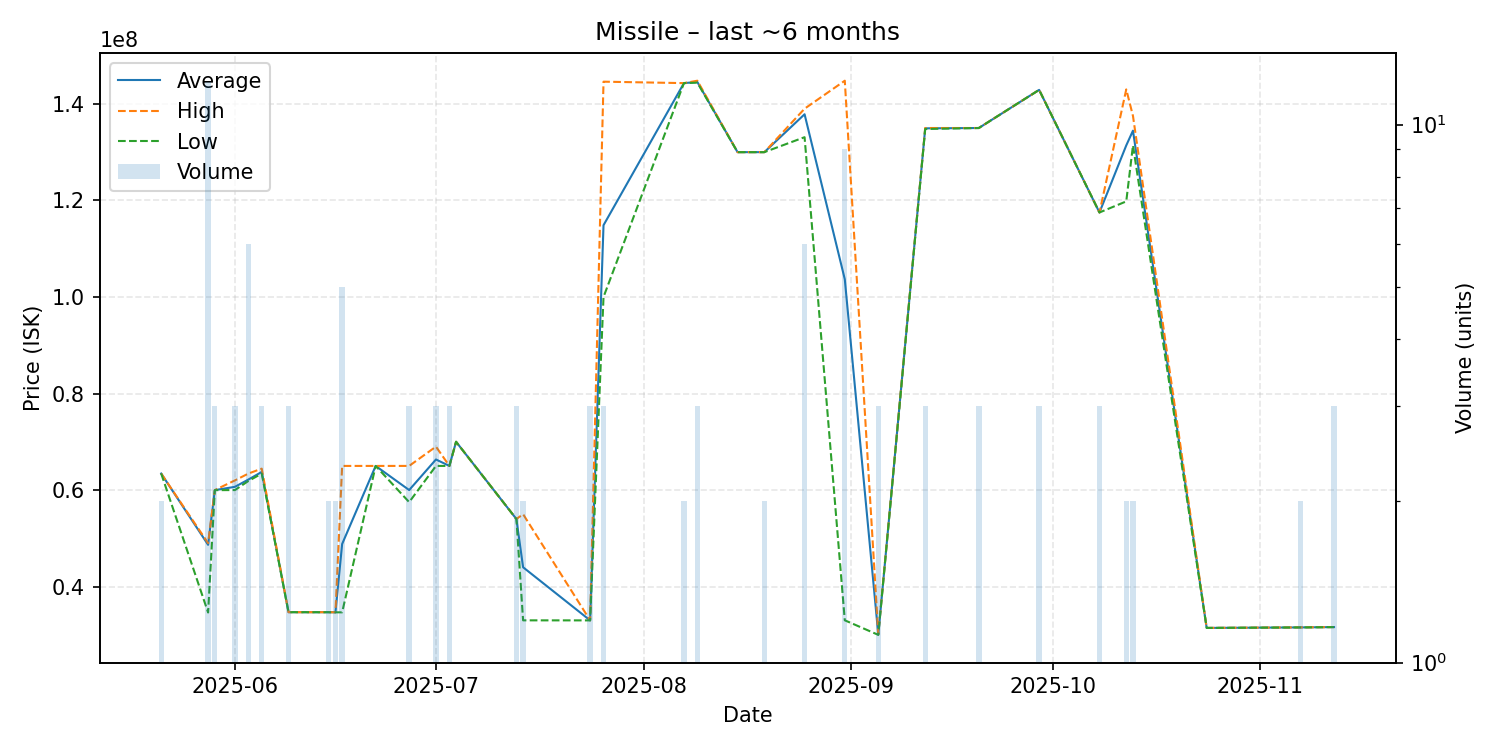

The file beside this chart, header and first rows:
date, average, highest, lowest, order_count, volume
2025-05-21, 63420000, 63420000, 63420000, 1, 2
2025-05-28, 48656667, 49000000, 34630000, 7, 12
2025-05-29, 59986667, 60000000, 59980000, 2, 3
2025-06-01, 60666667, 62000000, 60000000, 2, 3
2025-06-03, 62170000, 63410000, 61870000, 3, 6
2025-06-05, 63753333, 64440000, 63410000, 2, 3
2025-06-09, 34700000, 34700000, 34700000, 1, 3
2025-06-15, 34695000, 34700000, 34690000, 2, 2
2025-06-16, 34675000, 34680000, 34670000, 2, 2
2025-06-17, 48826000, 65000000, 34670000, 3, 5
2025-06-22, 65000000, 65000000, 65000000, 1, 1
2025-06-27, 60000000, 65000000, 57500000, 2, 3
2025-07-01, 66333333, 69000000, 65000000, 2, 3
2025-07-03, 65000000, 65000000, 65000000, 1, 3
2025-07-04, 70000000, 70000000, 70000000, 1, 1
2025-07-13, 54000000, 54000000, 54000000, 1, 3
2025-07-14, 44005000, 55000000, 33010000, 2, 2
2025-07-24, 33003333, 33010000, 33000000, 2, 3
2025-07-26, 114866667, 144600000, 100000000, 2, 3
2025-08-07, 144300000, 144300000, 144300000, 1, 2
2025-08-09, 144533333, 144800000, 144400000, 3, 3
2025-08-15, 130000000, 130000000, 130000000, 1, 1
2025-08-19, 130000000, 130000000, 130000000, 1, 2
2025-08-25, 137850000, 139000000, 133100000, 3, 6
2025-08-31, 103672222, 144800000, 33020000, 5, 9
2025-09-05, 30040000, 30120000, 30000000, 3, 3
2025-09-12, 134933333, 135000000, 134800000, 2, 3
2025-09-20, 135000000, 135000000, 135000000, 1, 3
2025-09-29, 142900000, 142900000, 142900000, 1, 3
2025-10-08, 117500000, 117500000, 117500000, 1, 3
2025-10-12, 131400000, 143000000, 119800000, 2, 2
2025-10-13, 134450000, 137500000, 131400000, 2, 2
2025-10-24, 31440000, 31440000, 31440000, 1, 1
2025-11-07, 31545000, 31550000, 31540000, 2, 2
2025-11-12, 31613333, 31620000, 31610000, 2, 3
